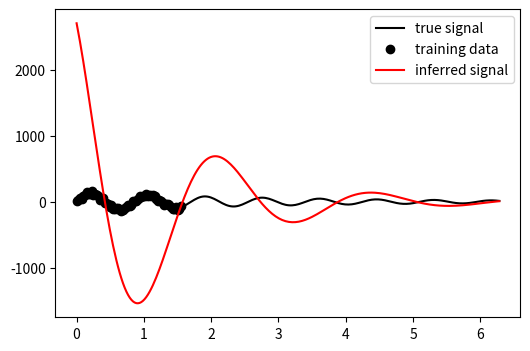

Recreate this plot in Python.
import numpy as np
from scipy.optimize import basinhopping

# pull out of dots for speed
npmean, clip, exp, sin, randn, npsum, npsquare, log = np.mean, np.clip, np.exp, np.sin, np.random.randn, np.sum, np.square, np.log

def sigmoid(x, fudge=1e-6):
    return clip(1. / (1. + exp(-x)), fudge, 1.-fudge)


def _softplus(elt, limit=30., fudge=1e-6):
    if elt < limit:
        return log(1. + exp(x)) + fudge
    else:
        return elt + fudge

softplus = np.vectorize(_softplus)


# experimenting with softplus or exp.  softplus normally better for neural approaches,
# but exp seems to outperform here
log_transform = exp
# log_transform = softplus


def damp_sin(xs, log_amp, log_freq, phase, logit_damp):
    """build a dampening sine-wave with values at locations xs"""
    # vals transformed bc cannot put bounds on basinhopping
    ys = ((sigmoid(logit_damp)**xs) * log_transform(log_amp))\
            * sin(log_transform(log_freq) * xs + phase)
            # + randn(*xs.shape) * log_transform(log_eps)
    return ys


def add_white_noise(ys, log_var, n=None):
    """add white noise with log variance log_var to data ys
    n times.  if n is None, does not add sampling dimension"""
    _n = n or 1
    noise = randn(_n, len(ys)) * exp(log_var)
    out = ys + noise
    return np.squeeze(out, 0) if not n else out


class DampSinFitter(object):
    """fits data only assuming it's searching for dampening sine waves"""
    DAMP_SIN_KEYS = ['log_amp', 'log_freq', 'phase', 'logit_damp', 'noise_lv']
    def __init__(self, init_params, fudge=1e-6):
        # NOTE: have found that non-global optimization struggles a lot with this problem
        self.optimizer = basinhopping  # our global optimizer
        self.damp_sin = damp_sin  # dampening sin function with transformed params so can optimize in the real domain

        self.fudge=fudge  # stay away from extreme values

        # NOTE: be careful - looks like need some sort of reasonable initialization to get good fits

        # readable dict
        self.init_params = init_params
        # non-readable vector for optimizer
        self._init_params = [self.init_params[key] for key in DampSinFitter.DAMP_SIN_KEYS]

        self._set_params(self._init_params)

    def _set_params(self, _params):
        # non-readable format for optimizer
        self._params = _params
        # readable
        self.params = {key: val for key, val in zip(DampSinFitter.DAMP_SIN_KEYS, _params)}

    def fit(self, xs, ys, nsam=1, **opt_kwargs):
        """fit our damp sin params given observations ys at locations xs.
        nsam will sample with noise var exp(noise_lv) nsam times per update"""
        loss_fn = self.build_loss_fn(xs, ys, nsam)
        res = self.optimizer(loss_fn, self._params, **opt_kwargs)
        self._set_params(res.x)
        return res

    def predict(self, xs, nsam=None):
        """if nsam passed, return nsam noisy samples.  else return noiseless mean"""
        mu = out = self.damp_sin(xs, *self._params[:-1])
        if nsam:
            out = add_white_noise(mu, self.params['noise_lv'], nsam)
        return out

    def score(self, yhat, ytrue):
        """function for the optimizer to minimize"""
        return npmean(npsquare(yhat - ytrue))

    def build_loss_fn(self, xs, ys, nsam):
        """take in training data xs and ys and return a loss function for 
        getting MLE values for damp sine params.  nsam will use nsam noisy
        samples of yhat per update"""
        score, damp_sin = self.score, self.damp_sin
        def fn(params):
            lamp, lfreq, phase, ldamp, noise_lv = params
            clean = damp_sin(xs, lamp, lfreq, phase, ldamp)
            yh = add_white_noise(clean, noise_lv, nsam)
            return self.score(yh, ys)
        return fn


if __name__ == '__main__':
    from matplotlib import pyplot as plt

    SEED = 3355
    rng = np.random.RandomState(SEED)
    LENGTH = 256
    SUBSAMPLE = 64


    REAL_PARAMS = dict(log_amp=5.,
                       log_freq=2.,
                       phase=0.,
                       logit_damp=1.,
                       noise_lv=3.)
    _real_params = [REAL_PARAMS[key] for key in DampSinFitter.DAMP_SIN_KEYS]

    # GENERATE SOME "TRUE" DATA
    xs = np.linspace(0, np.pi*2, LENGTH)
    ys_clean = damp_sin(xs, *_real_params[:-1])

    # gather a few "noisy" samples to train over (first n steps of time-series)
    ys = add_white_noise(ys_clean, _real_params[-1])
    i0 = np.arange(SUBSAMPLE)
    x0 = xs[i0]
    y0 = ys[i0]

    # BUILD OUR MODEL
    # initial guess for our model to start with
    INIT_PARAMS = dict(log_amp=8.,
                       log_freq=1.,
                       phase=2.,
                       logit_damp=0.,
                       noise_lv=-0.2)
    fitter = DampSinFitter(init_params=INIT_PARAMS)

    # fit sine to data we have 
    # NOTE: may not always work!  rerun if doesn't. would prefer something more
    #       robust that don't have to worry, but so it goes
    fitter.fit(x0, y0, nsam=10, niter=300)

    # get params for inspection if you want
    fit_params = fitter.params

    # extract predictions
    yh = fitter.predict(xs)

    FIGNAME = 'damp_sin_fitter_example.png'
    plt.ion()
    fig, ax = plt.subplots(figsize=(6, 4))
    ax.plot(xs, ys_clean, 'k', label='true signal')
    ax.plot(x0, y0, 'ko', label='training data')
    ax.plot(xs, yh, 'r', label='inferred signal')
    ax.set_title('')
    plt.legend()
    print('saving fit to {:s}'.format(FIGNAME))
    plt.savefig(FIGNAME, bbox_inches='tight')

